Run: headless pygame with SDL's dummy video driver; simulated clock (each Clock.tick advances the game by its frame time, no real sleeping); random seed 0; keys injected as events and as key.get_pressed() state; no mouse input.
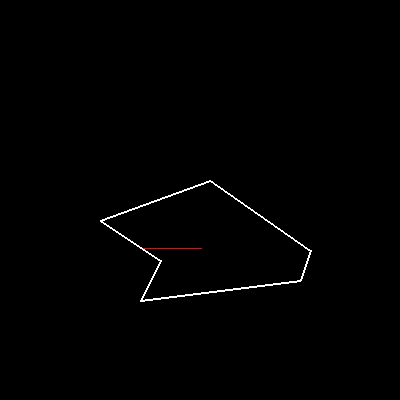
Frame 1 of 4 · flips 1–60 · no input
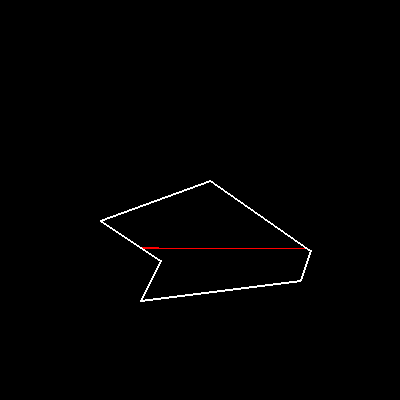
Frame 2 of 4 · flips 61–180 · tapped SPACE, RETURN · held RIGHT (→), D
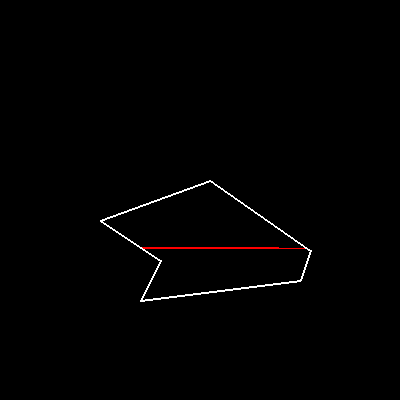
Frame 3 of 4 · flips 181–300 · held DOWN (↓), S
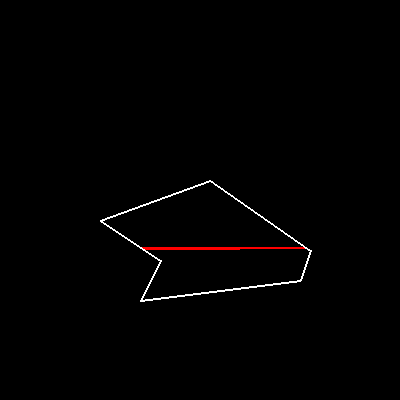
Frame 4 of 4 · flips 301–420 · held LEFT (←), A, UP (↑), W

The pygame program that drew these frames:

import pygame
import sys

# Configurações para o preenchimento no pygame
WIDTH, HEIGHT = 400, 400
BACKGROUND_COLOR = (0, 0, 0)  # Fundo preto
FILL_COLOR = (255, 0, 0)      # Preenchimento vermelho
LINE_COLOR = (255, 255, 255)  # Linha branca
LINE_WIDTH = 2

# Função de preenchimento usando análise geométrica
from collections import deque  # Importa a estrutura de fila

def scanline_fill(screen, x, y, fill_color):
    queue = deque([(x, y)])  # Usa uma fila em vez de uma pilha
    while queue:
        x, y = queue.popleft()  # Remove o primeiro elemento da fila
        if x < 0 or x >= WIDTH or y < 0 or y >= HEIGHT:
            continue
        current_color = screen.get_at((x, y))
        if current_color != LINE_COLOR and current_color != fill_color:
            left_x = x
            right_x = x
            while left_x >= 0 and screen.get_at((left_x, y)) != LINE_COLOR:
                left_x -= 1
            while right_x < WIDTH and screen.get_at((right_x, y)) != LINE_COLOR:
                right_x += 1
            for i in range(left_x + 1, right_x):
                screen.set_at((i, y), fill_color)
                if y - 1 >= 0 and screen.get_at((i, y - 1)) != LINE_COLOR:
                    queue.append((i, y - 1))  # Adiciona à fila
                if y + 1 < HEIGHT and screen.get_at((i, y + 1)) != LINE_COLOR:
                    queue.append((i, y + 1))  # Adiciona à fila
                pygame.display.update()

# Função para calcular o centro geométrico de um polígono
def calculate_centroid(points):
    x_sum = sum(point[0] for point in points)
    y_sum = sum(point[1] for point in points)
    centroid_x = x_sum // len(points)
    centroid_y = y_sum // len(points)
    return (centroid_x, centroid_y)

# Inicialização do Pygame
pygame.init()
screen = pygame.display.set_mode((WIDTH, HEIGHT))
pygame.display.set_caption("Preenchimento Figura A")

# Desenhe a figura original
screen.fill(BACKGROUND_COLOR)
points = [(160, 260), (140, 300), (300, 280), (310, 250), (210, 180), (100, 220)]
pygame.draw.polygon(screen, LINE_COLOR, points, LINE_WIDTH)
pygame.display.update()

# Calcule o centro geométrico da figura
centroid = calculate_centroid(points)

# Aguarde um momento antes de iniciar o preenchimento
pygame.time.delay(1000)

# Execute o preenchimento a partir do centro da figura
scanline_fill(screen, centroid[0], centroid[1], FILL_COLOR)

# Mantenha a janela aberta
running = True
while running:
    for event in pygame.event.get():
        if event.type == pygame.QUIT:
            running = False

pygame.quit()
sys.exit()
